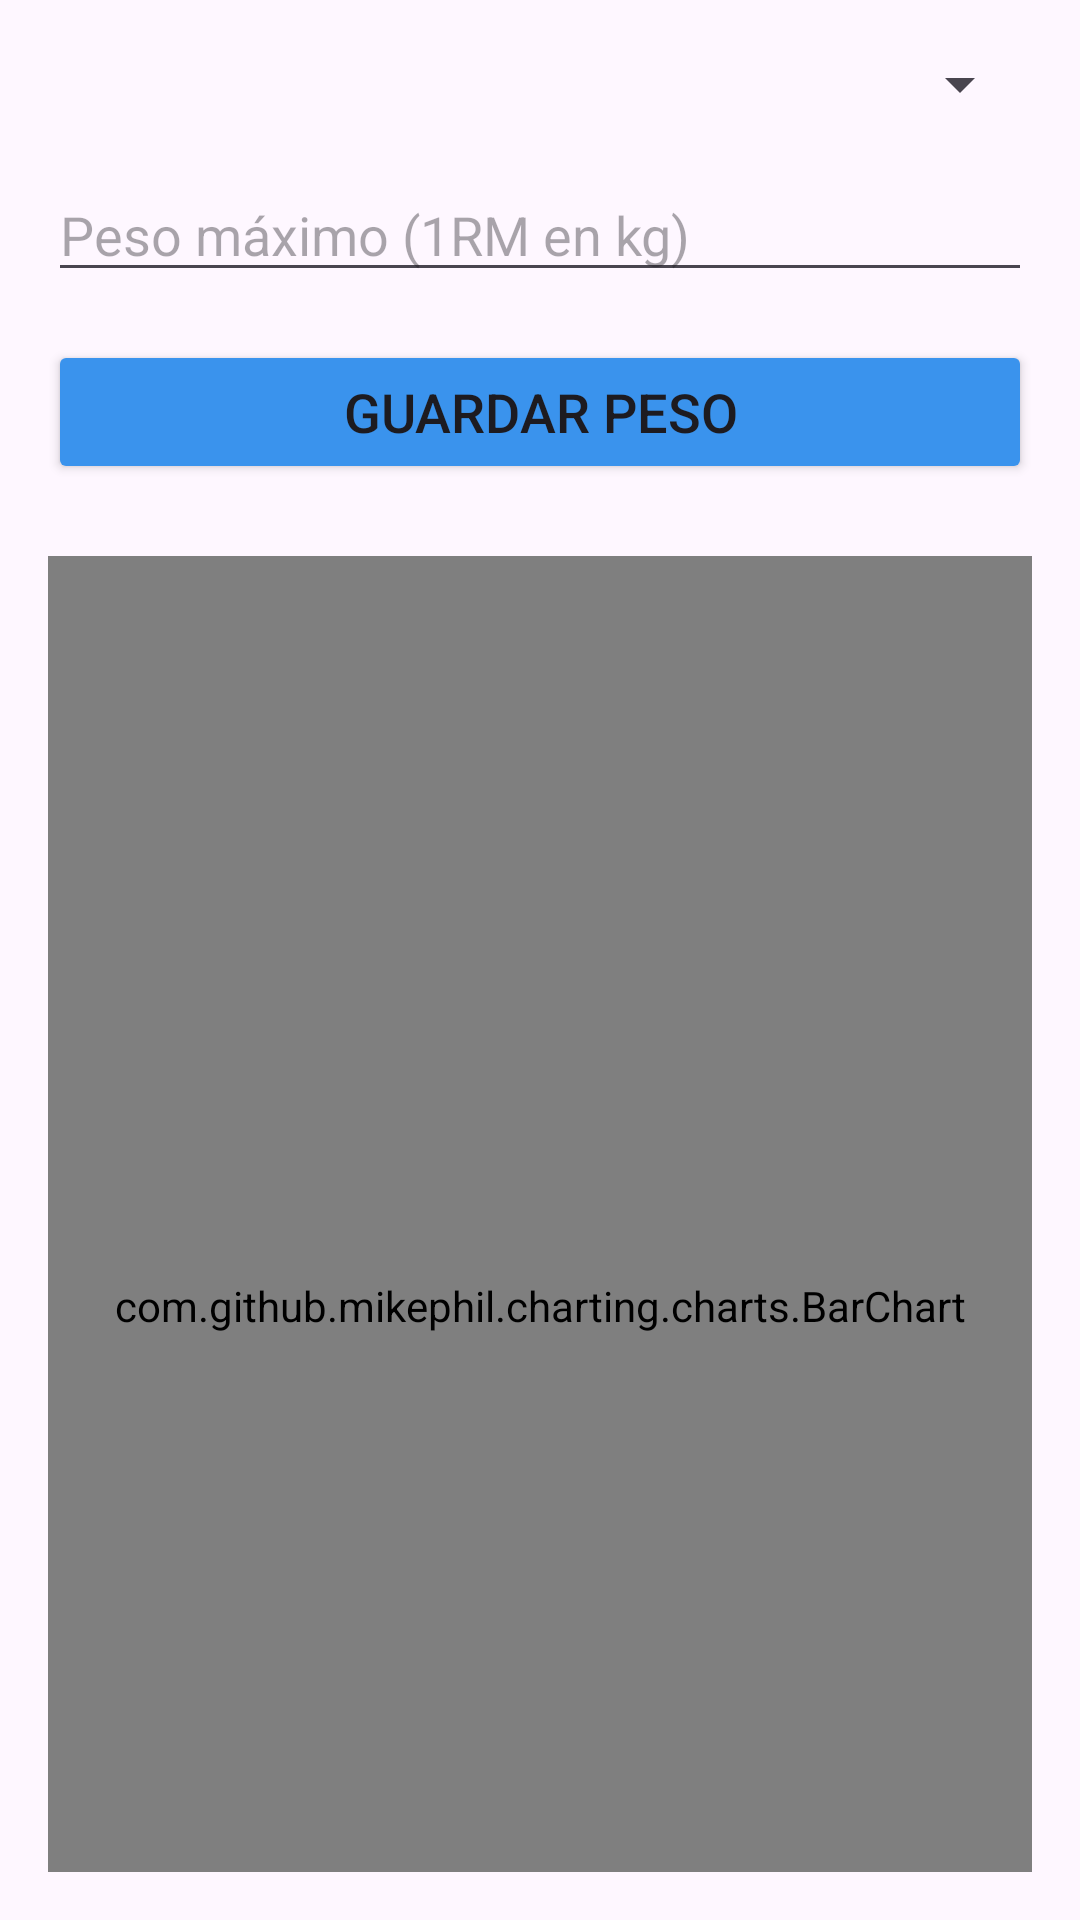

Write the Android layout XML for this screen, with the resource values it uses.
<!-- AndroidManifest.xml: application theme Theme.LiftUp -->
<!-- res/layout/activity_estadisticas_grupo.xml -->
<?xml version="1.0" encoding="utf-8"?>
<LinearLayout
    xmlns:android="http://schemas.android.com/apk/res/android"
    android:orientation="vertical"
    android:layout_width="match_parent"
    android:layout_height="match_parent"
    android:padding="16dp">

    <Spinner
        android:id="@+id/spinner_ejercicio"
        android:layout_width="match_parent"
        android:layout_height="wrap_content"
        android:layout_marginBottom="16dp" />

    <EditText
        android:id="@+id/et_kilos"
        android:layout_width="match_parent"
        android:layout_height="wrap_content"
        android:hint="@string/peso_m_ximo_1rm_en_kg"
        android:inputType="numberDecimal"
        android:layout_marginBottom="16dp" />

    <Button
        android:id="@+id/btn_guardar"
        android:layout_width="match_parent"
        style="@style/boton"
        android:layout_height="wrap_content"
        android:text="@string/guardar_peso"
        android:layout_marginBottom="24dp" />

    <com.github.mikephil.charting.charts.BarChart
        android:id="@+id/bar_chart"
        android:layout_width="match_parent"
        android:layout_height="500dp"
        android:layout_marginBottom="16dp" />



</LinearLayout>
<!-- resources referenced by this layout -->
<resources>
  <string name="guardar_peso">Guardar peso</string>
  <string name="peso_m_ximo_1rm_en_kg">Peso máximo (1RM en kg)</string>
  <style name="boton">
          <item name="android:layout_width">350dp</item>
          <item name="android:layout_height">wrap_content</item>
          <item name="android:backgroundTint">@color/botones</item>
          <item name="android:textSize">18sp</item>
          <item name="cornerRadius">5dp</item>
      </style>
  <style name="Theme.LiftUp" parent="Theme.Material3.DayNight.NoActionBar" />
  <color name="botones">#3A93ED</color>
</resources>
